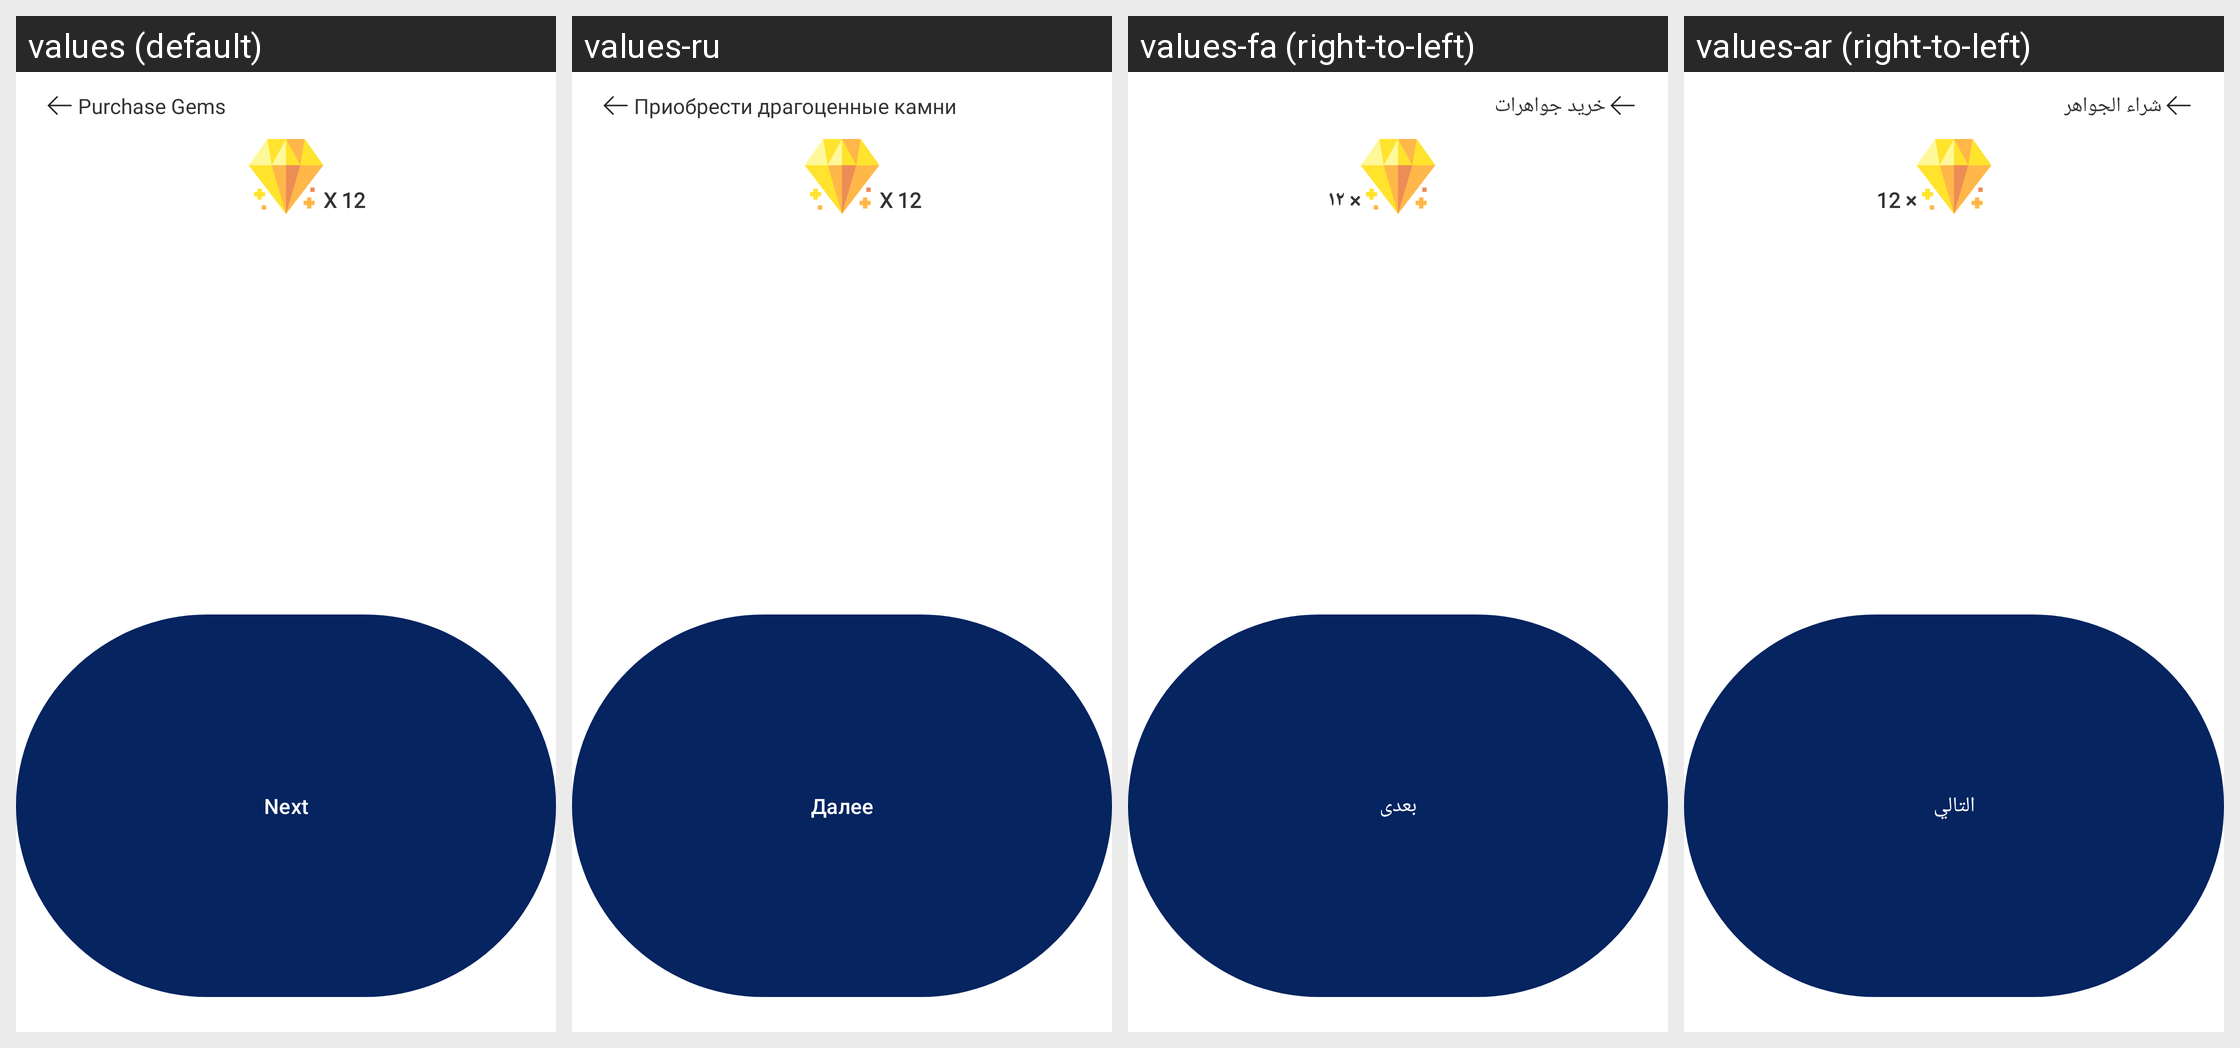

Translations of the strings shown on this Android screen, per locale in the grid:
Android screen res/layout/fragment_premium_in_app.xml rendered under 4 locales, left to right: values (default), values-ru, values-fa (right-to-left), values-ar (right-to-left). Device: Nexus 5 (rendered at 1080×1920; each locale shown at half size, 540×960, under a caption strip naming it); theme Theme.RoomifyAi.
Other locales in the repository, not shown: values-de, values-es, values-fr, values-hi, values-in, values-it, values-ja, values-ko, values-nl, values-pt, values-th, values-tr, values-ur, values-vi, values-zh.
Strings drawn on this screen, with the default value and each locale's value (text and hints the layout hard-codes, and strings that could not be matched under every locale, appear in the picture but are not listed):

purchase_gems
  values: Purchase Gems
  values-ru: Приобрести драгоценные камни
  values-fa: خرید جواهرات
  values-ar: شراء الجواهر

x_12
  values: X 12
  values-ru: X 12
  values-fa: × ۱۲
  values-ar: × 12

next
  values: Next
  values-ru: Далее
  values-fa: بعدی
  values-ar: التالي
